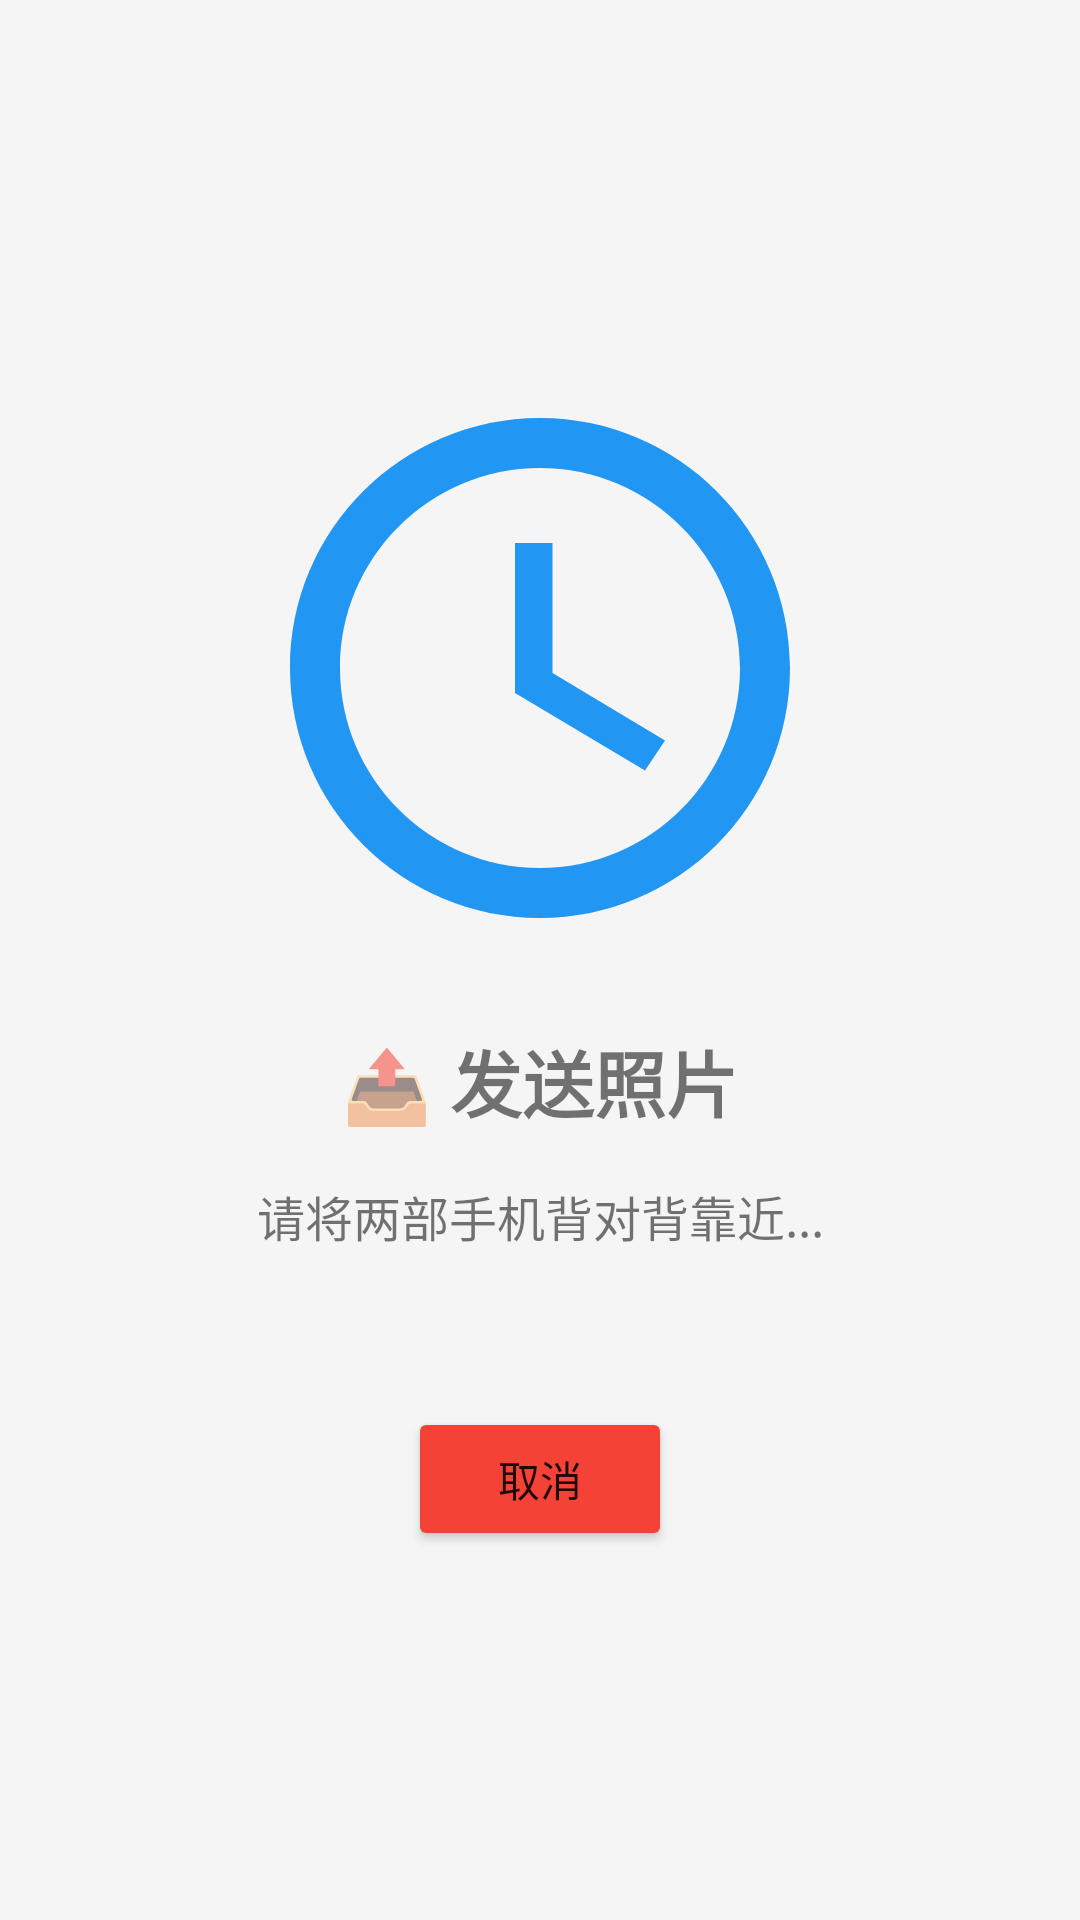

Layout XML and referenced resources for this Android screen:
<!-- AndroidManifest.xml: application theme Theme.AppCompat.Light.DarkActionBar -->
<!-- res/layout/activity_nfc_sender.xml -->
<?xml version="1.0" encoding="utf-8"?>
<LinearLayout xmlns:android="http://schemas.android.com/apk/res/android"
    android:layout_width="match_parent"
    android:layout_height="match_parent"
    android:orientation="vertical"
    android:gravity="center"
    android:padding="24dp"
    android:background="@color/background">

    <ImageView
        android:id="@+id/img_preview"
        android:layout_width="200dp"
        android:layout_height="200dp"
        android:scaleType="centerCrop"
        android:src="@drawable/ic_nfc_send"
        android:layout_marginBottom="20dp"/>

    <TextView
        android:layout_width="match_parent"
        android:layout_height="wrap_content"
        android:text="📤 发送照片"
        android:textSize="24sp"
        android:textStyle="bold"
        android:gravity="center"
        android:layout_marginBottom="16dp"/>

    <TextView
        android:id="@+id/txt_status"
        android:layout_width="match_parent"
        android:layout_height="wrap_content"
        android:text="请将两部手机背对背靠近..."
        android:textSize="16sp"
        android:gravity="center"
        android:layout_marginBottom="32dp"/>

    <ProgressBar
        android:id="@+id/progress_bar"
        android:layout_width="wrap_content"
        android:layout_height="wrap_content"
        android:visibility="gone"/>

    <Button
        android:id="@+id/btn_cancel"
        android:layout_width="wrap_content"
        android:layout_height="wrap_content"
        android:text="取消"
        android:backgroundTint="@color/delete"
        android:layout_marginTop="20dp"/>

</LinearLayout>
<!-- resources referenced by this layout -->
<resources>
  <color name="background">#F5F5F5</color>
  <color name="delete">#F44336</color>
  <!-- drawable ic_nfc_send (drawable) -->
  <?xml version="1.0" encoding="utf-8"?>
  <vector xmlns:android="http://schemas.android.com/apk/res/android"
      android:width="120dp"
      android:height="120dp"
      android:viewportWidth="24"
      android:viewportHeight="24">
      <path
          android:fillColor="#2196F3"
          android:pathData="M12,2C6.48,2 2,6.48 2,12s4.48,10 10,10 10,-4.48 10,-10S17.52,2 12,2zM12,4c4.41,0 8,3.59 8,8s-3.59,8 -8,8 -8,-3.59 -8,-8 3.59,-8 8,-8zM11,7v6l5.2,3.1 0.8,-1.2 -4.5,-2.7V7z"/>
  </vector>
</resources>
